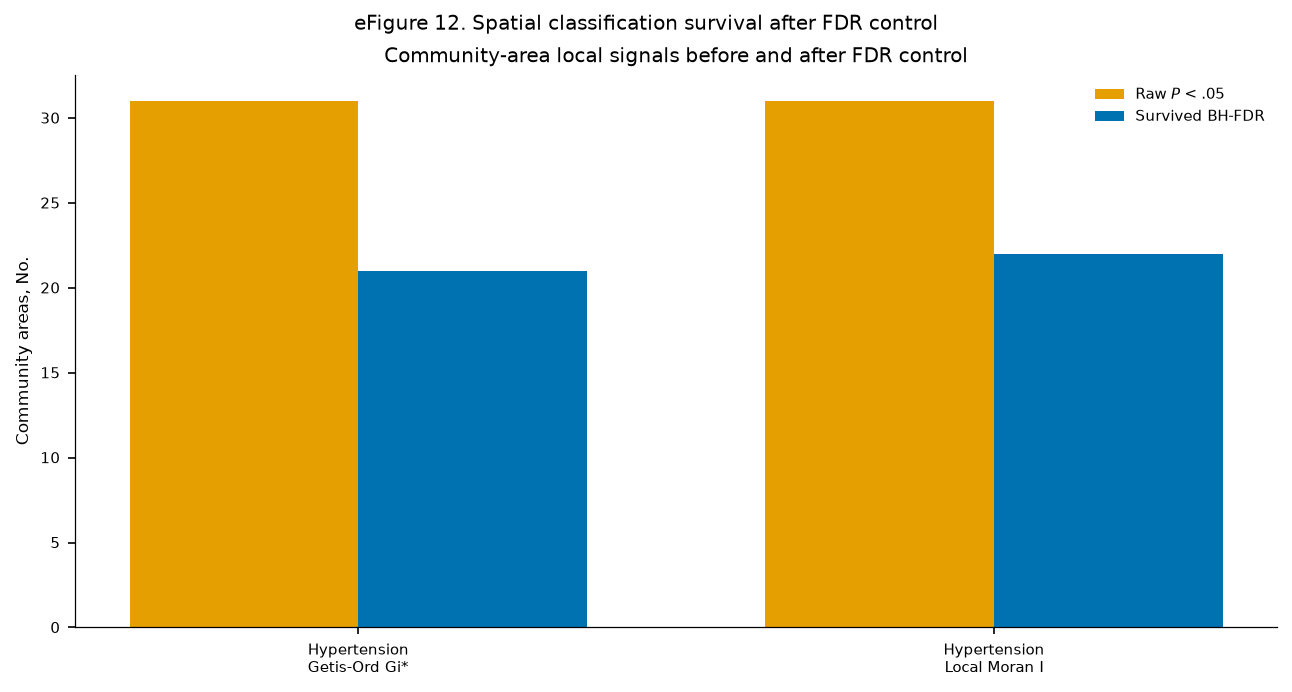

The data file committed next to this chart (first rows):
condition_id, period, statistic_family, eligible_tract_count, raw_p_lt_05_count, fdr_surviving_count, fdr_surviving_geography_ids, fdr_surviving_labels, weights_checksum, seed, permutations, denominator, multiplicity_rule, interpretation_boundary, results_authorized
hypertension, 2022-2024 pooled, getis_ord_gi_star, 77, 31, 21, 02|03|04|05|06|07|08|13|14|16|21|22|44|4…, 02:low|03:low|04:low|05:low|06:low|07:lo…, f1a9b8ade1bf4ed1258b54f97dd78a8c710dc51c…, 20260715, 9999, 77, benjamini_hochberg_within_condition_peri…, zero_survivors_does_not_prove_no_spatial…, False
hypertension, 2022-2024 pooled, local_moran, 77, 31, 22, 02|03|04|05|06|07|08|12|13|14|16|21|22|4…, 02:low-low|03:low-low|04:low-low|05:low-…, f1a9b8ade1bf4ed1258b54f97dd78a8c710dc51c…, 20260715, 9999, 77, benjamini_hochberg_within_condition_peri…, zero_survivors_does_not_prove_no_spatial…, False
